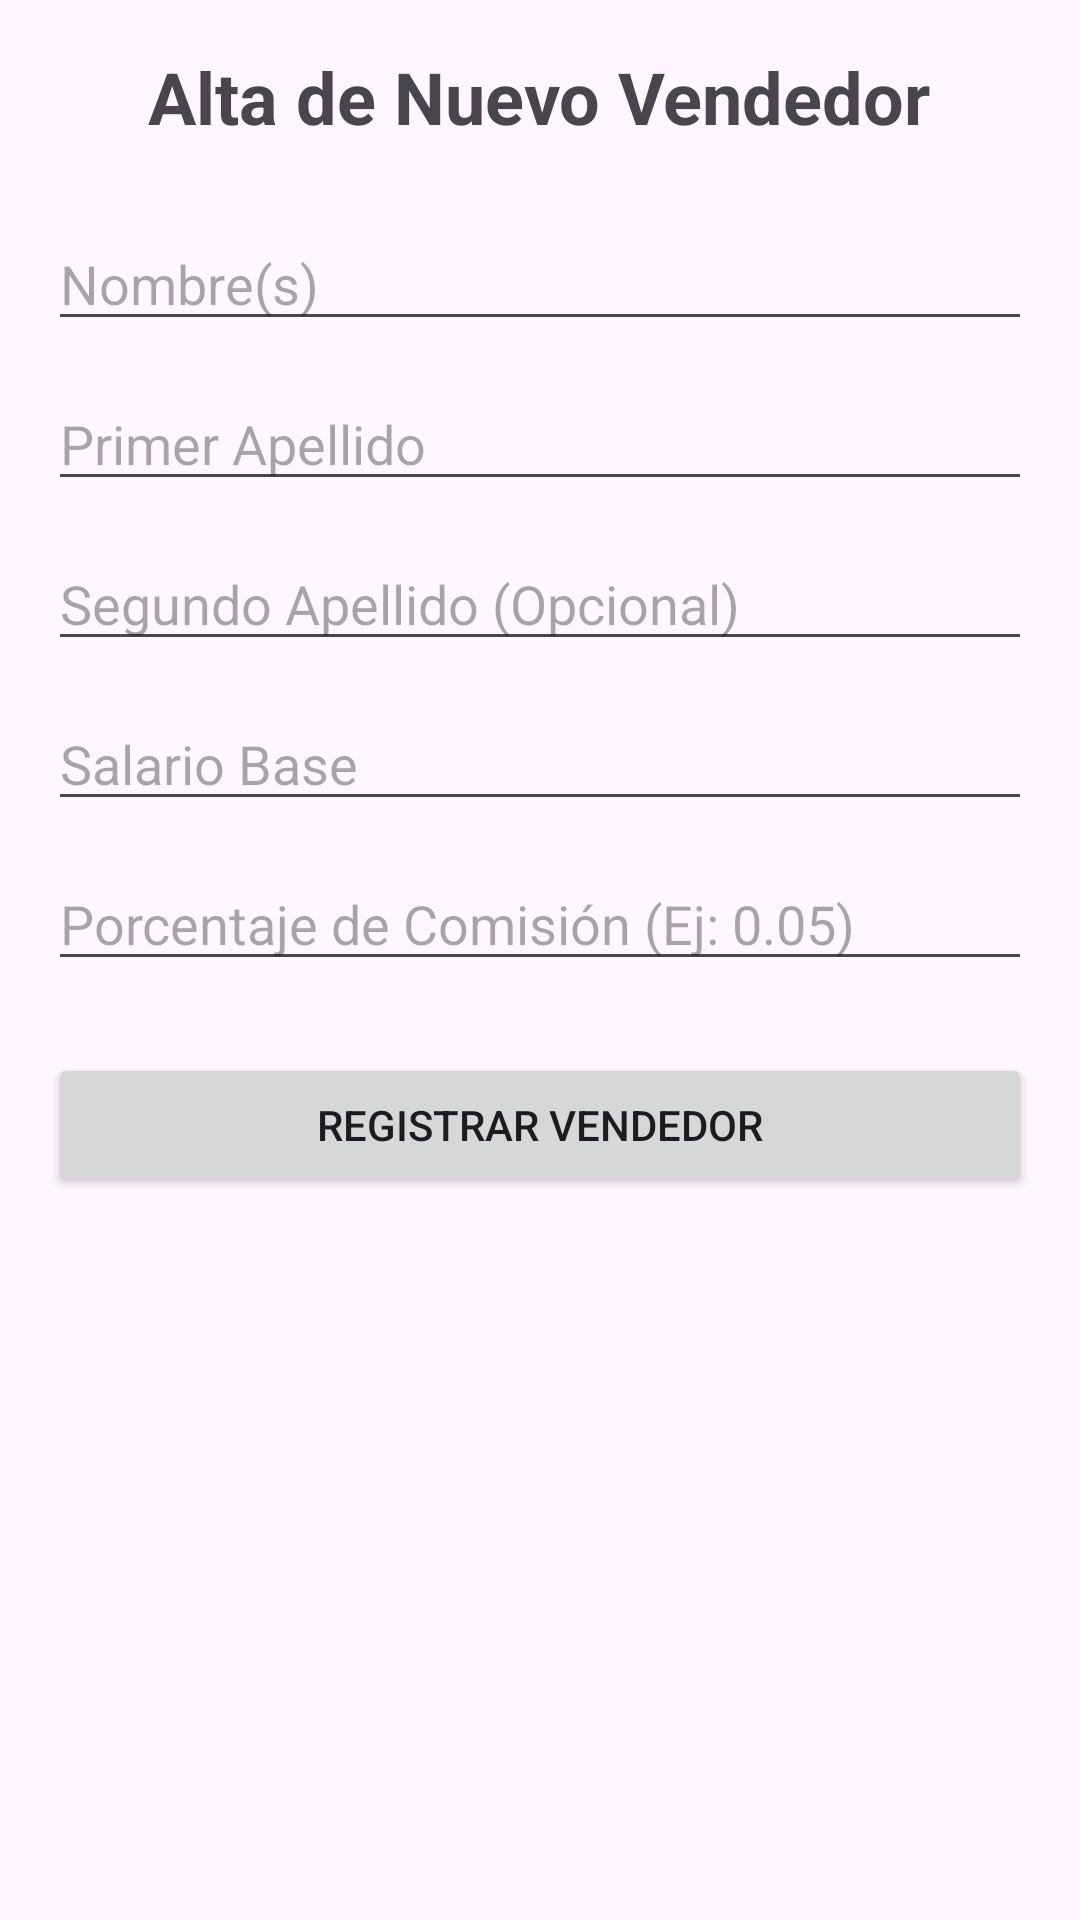

Layout XML and referenced resources for this Android screen:
<!-- AndroidManifest.xml: application theme Theme.Autos_Amistosos -->
<!-- res/layout/activity_registro_empleado.xml -->
<?xml version="1.0" encoding="utf-8"?>
<ScrollView
    xmlns:android="http://schemas.android.com/apk/res/android"
    xmlns:tools="http://schemas.android.com/tools"
    android:layout_width="match_parent"
    android:layout_height="match_parent"
    tools:context=".RegistroEmpleadoActivity">

    <LinearLayout
        android:layout_width="match_parent"
        android:layout_height="wrap_content"
        android:orientation="vertical"
        android:padding="16dp"
        android:gravity="center_horizontal">

        <TextView
            android:layout_width="wrap_content"
            android:layout_height="wrap_content"
            android:text="Alta de Nuevo Vendedor"
            android:textSize="24sp"
            android:textStyle="bold"
            android:layout_marginBottom="24dp"/>

        <EditText
            android:id="@+id/etNombre"
            android:layout_width="match_parent"
            android:layout_height="wrap_content"
            android:hint="Nombre(s)"
            android:inputType="textPersonName"
            android:layout_marginBottom="12dp"/>

        <EditText
            android:id="@+id/etApellido1"
            android:layout_width="match_parent"
            android:layout_height="wrap_content"
            android:hint="Primer Apellido"
            android:inputType="textPersonName"
            android:layout_marginBottom="12dp"/>

        <EditText
            android:id="@+id/etApellido2"
            android:layout_width="match_parent"
            android:layout_height="wrap_content"
            android:hint="Segundo Apellido (Opcional)"
            android:inputType="textPersonName"
            android:layout_marginBottom="12dp"/>

        <EditText
            android:id="@+id/etSalarioBase"
            android:layout_width="match_parent"
            android:layout_height="wrap_content"
            android:hint="Salario Base"
            android:inputType="numberDecimal"
            android:layout_marginBottom="12dp"/>

        <EditText
            android:id="@+id/etPorcentajeComision"
            android:layout_width="match_parent"
            android:layout_height="wrap_content"
            android:hint="Porcentaje de Comisión (Ej: 0.05)"
            android:inputType="numberDecimal"
            android:layout_marginBottom="24dp"/>


        <Button
            android:id="@+id/btnRegistrar"
            android:layout_width="match_parent"
            android:layout_height="wrap_content"
            android:text="Registrar Vendedor"/>

    </LinearLayout>
</ScrollView>
<!-- resources referenced by this layout -->
<resources>
  <style name="Theme.Autos_Amistosos" parent="Base.Theme.Autos_Amistosos" />
  <style name="Base.Theme.Autos_Amistosos" parent="Theme.Material3.DayNight.NoActionBar">
          
          
      </style>
</resources>
